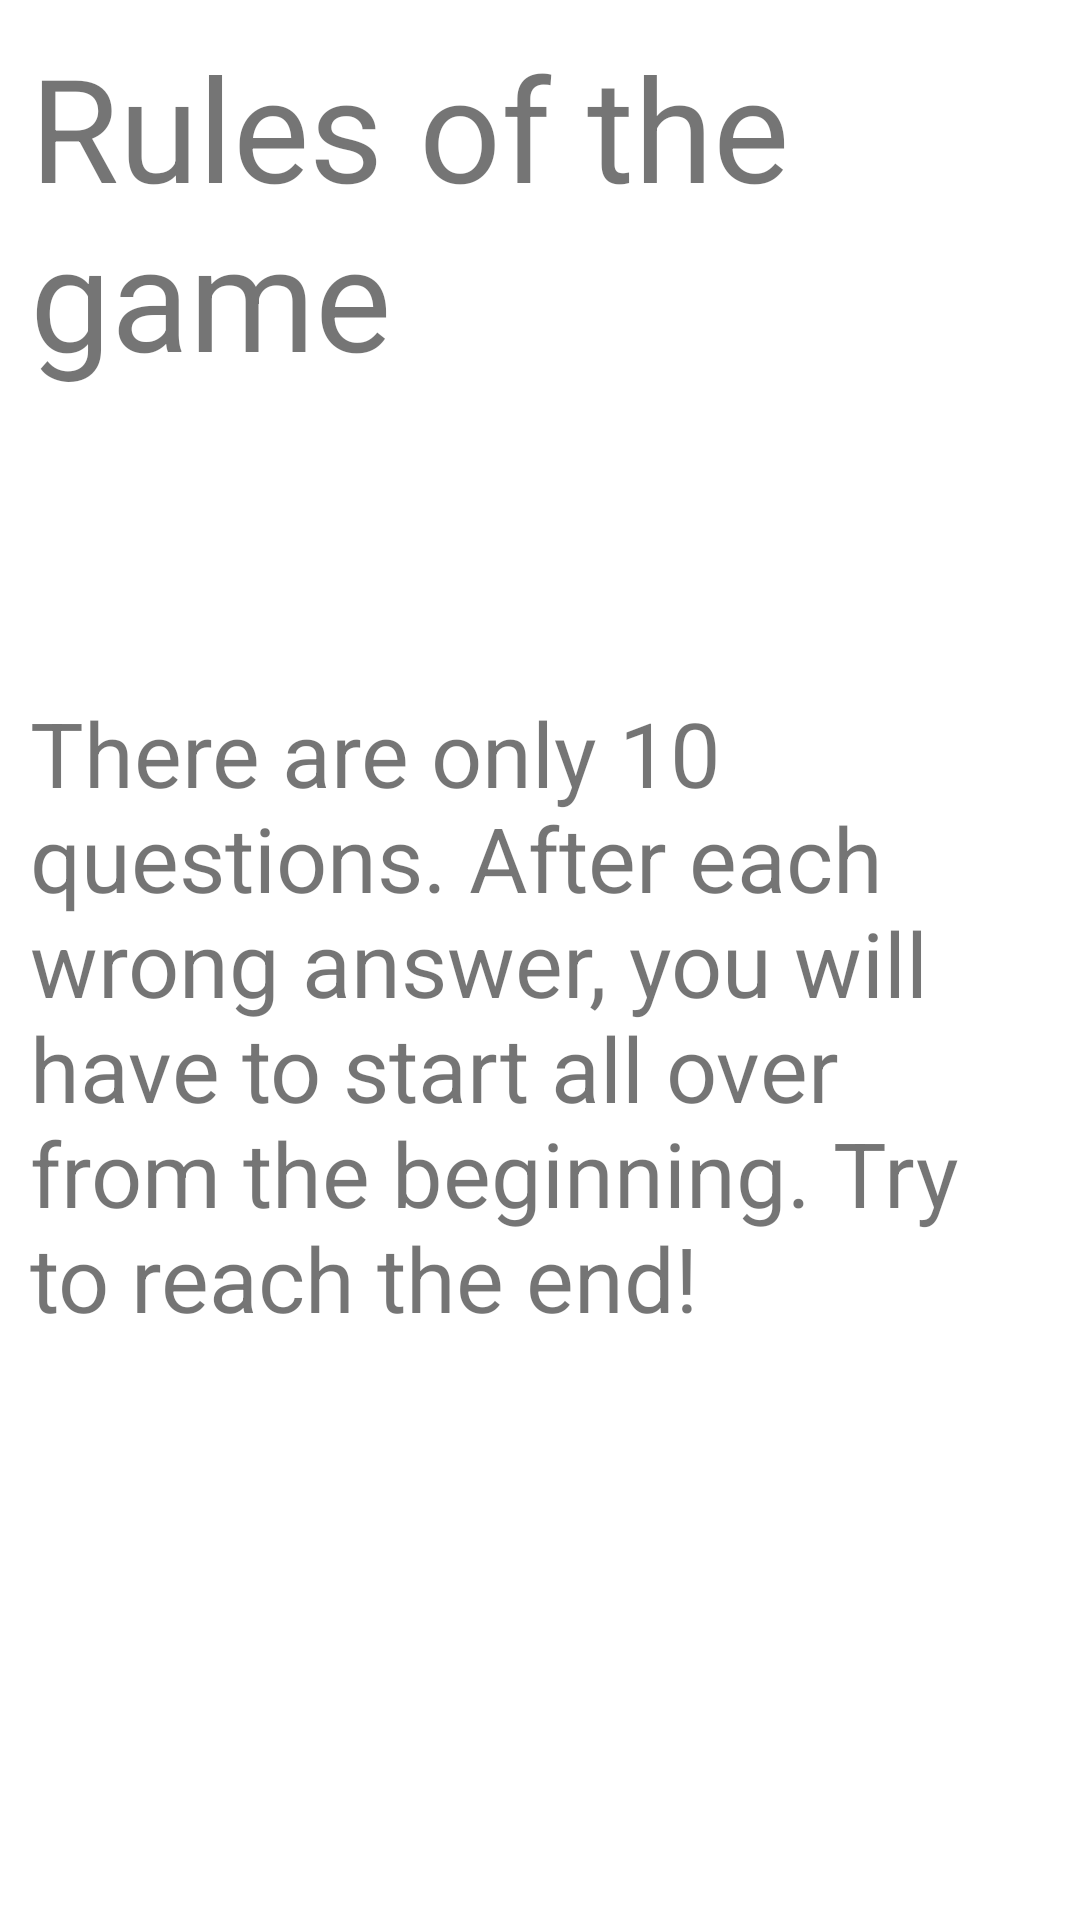

Produce the Android XML layout that renders to this screen, including the resource entries it uses.
<!-- AndroidManifest.xml: application theme Theme.QuizApp -->
<!-- res/layout/fragment_rules.xml -->
<?xml version="1.0" encoding="utf-8"?>
<layout xmlns:android="http://schemas.android.com/apk/res/android"
        xmlns:tools="http://schemas.android.com/tools"
        xmlns:app="http://schemas.android.com/apk/res-auto"
        android:id="@+id/rulesFragment"
        tools:context=".RulesFragment">

    <androidx.constraintlayout.widget.ConstraintLayout
        android:layout_width="match_parent"
        android:layout_height="match_parent" >

        <TextView
            android:id="@+id/title"
            android:layout_width="wrap_content"
            android:layout_height="wrap_content"
            android:text="@string/rules_of_the_game"
            android:textSize="48sp"
            app:layout_constraintEnd_toEndOf="parent"
            app:layout_constraintStart_toStartOf="parent"
            app:layout_constraintTop_toTopOf="parent"
            android:padding="10dp"/>

        <TextView
            android:id="@+id/rulesText"
            android:layout_width="wrap_content"
            android:layout_height="wrap_content"
            android:layout_marginTop="80dp"
            android:text="@string/rules"
            app:layout_constraintEnd_toEndOf="parent"
            app:layout_constraintHorizontal_bias="0.0"
            app:layout_constraintStart_toStartOf="parent"
            app:layout_constraintTop_toBottomOf="@+id/title"
            android:textSize="30sp"
            android:padding="10sp"/>

    </androidx.constraintlayout.widget.ConstraintLayout>

</layout>
<!-- resources referenced by this layout -->
<resources>
  <string name="rules">There are only 10 questions. After each wrong answer, you will have to start all over from the beginning. Try to reach the end!</string>
  <string name="rules_of_the_game">Rules of the game</string>
  <style name="Theme.QuizApp" parent="Theme.MaterialComponents.Light.DarkActionBar">
  
          
          <item name="colorPrimary">#7080412D</item>
          <item name="colorPrimaryVariant">#BBDBF4</item>
          <item name="colorOnPrimary">#FFFFFF</item>
          
          <item name="colorSecondary">#90EAE1</item>
          <item name="colorSecondaryVariant">#738383</item>
          <item name="colorOnSecondary">@color/black</item>
          
          <item name="android:statusBarColor" tools:targetApi="l">#64270B</item>
          
      </style>
  <!-- not gathered from this repository: default colours our renderer supplied (Android Studio template values) -->
  <color name="black">#FF000000</color>
</resources>
